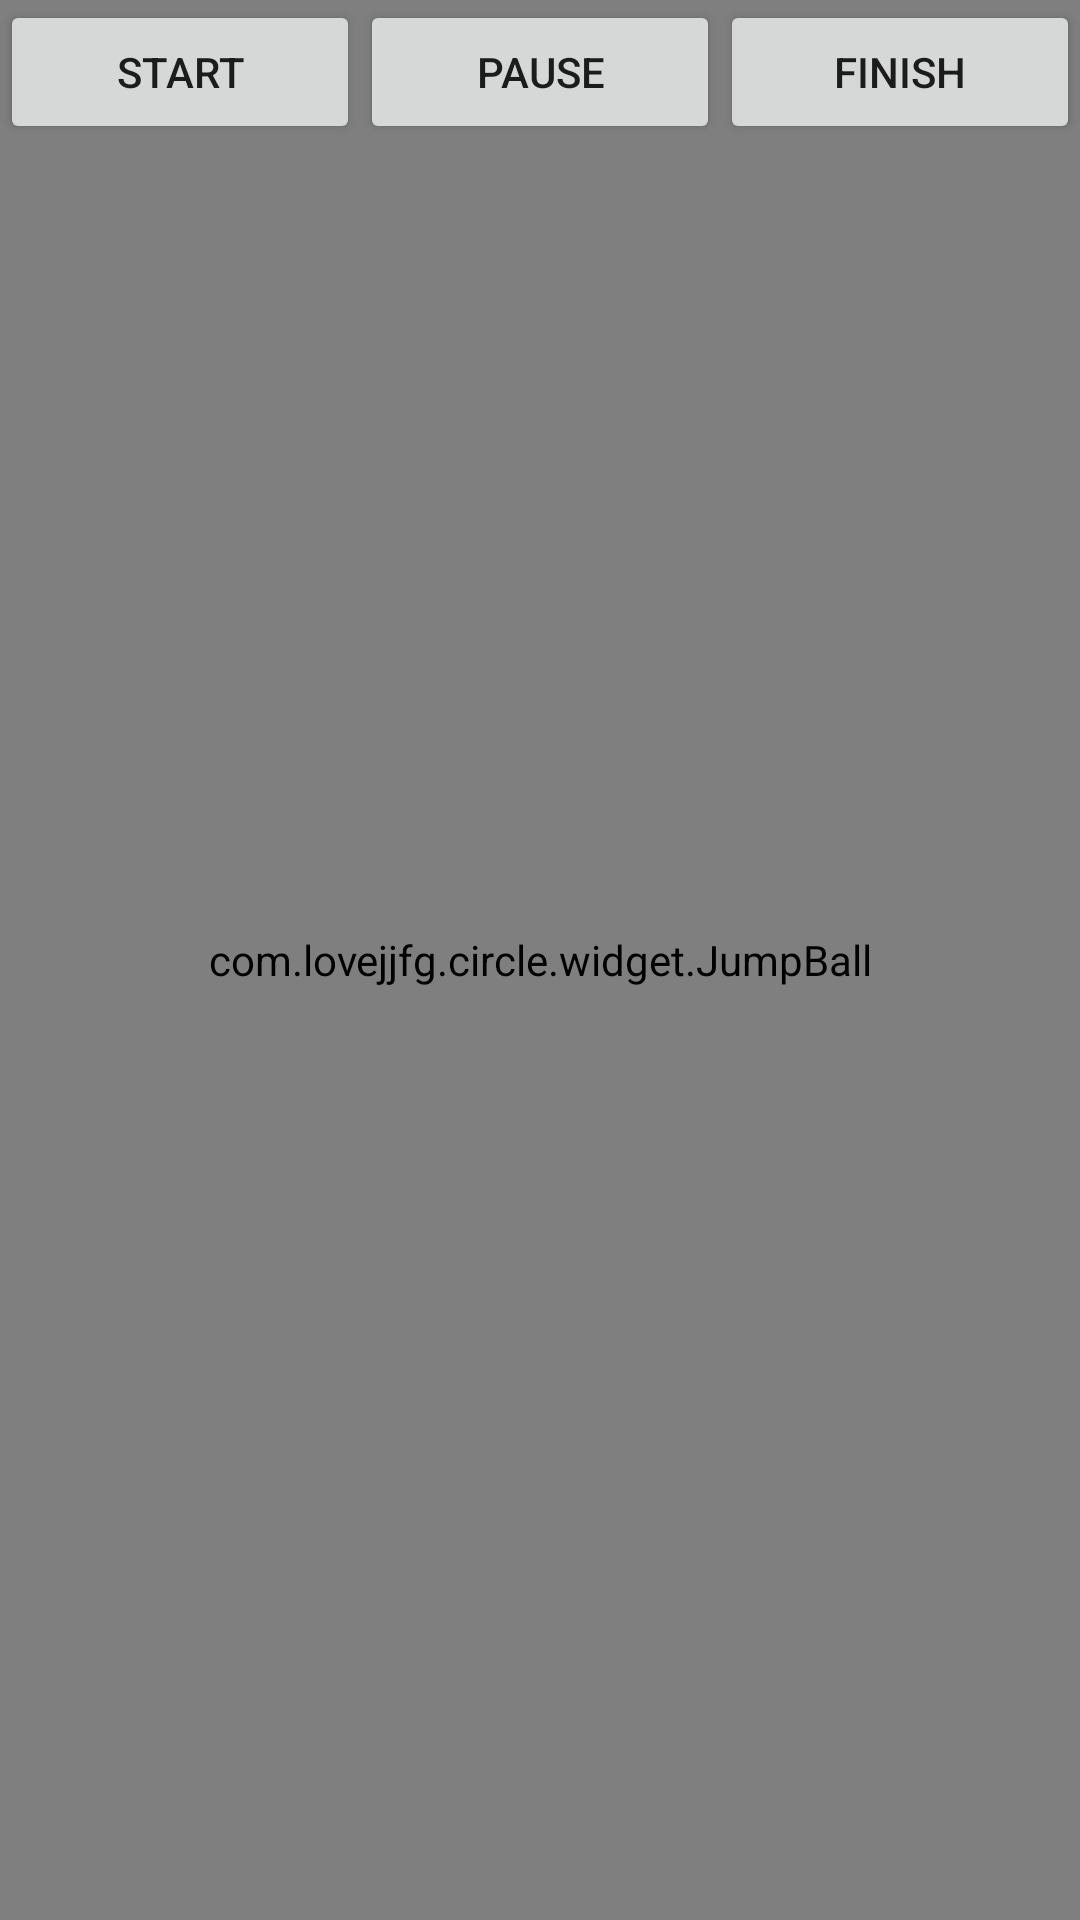

Produce the Android XML layout that renders to this screen, including the resource entries it uses.
<!-- AndroidManifest.xml: application theme AppTheme -->
<!-- res/layout/fragment_jump_ball.xml -->
<?xml version="1.0" encoding="utf-8"?>
<FrameLayout
    android:id="@+id/container"
    xmlns:android="http://schemas.android.com/apk/res/android"
    android:layout_width="match_parent"
    android:layout_height="match_parent"
    android:orientation="vertical"

    >

    
    
    
    
    
    

    
    
    
    
    
    

    
    
    
    
    
    

    
    
    
    
    
    

    <com.lovejjfg.circle.widget.JumpBall
        android:id="@+id/jump_ball"
        android:layout_width="match_parent"
        android:layout_height="match_parent"
        />
<LinearLayout
    android:layout_width="match_parent"
    android:layout_height="wrap_content">
    <Button
        android:id="@+id/bt_again"
        android:layout_width="0dp"
        android:layout_weight="1"
        android:layout_height="wrap_content"
        android:text="Start"/>
    <Button
        android:id="@+id/bt_pause"
        android:layout_width="0dp"
        android:layout_weight="1"
        android:layout_height="wrap_content"
        android:text="pause"/>
    <Button
        android:id="@+id/bt_finish"
        android:layout_width="0dp"
        android:layout_weight="1"
        android:layout_height="wrap_content"
        android:text="finish"/>
</LinearLayout>


</FrameLayout>
<!-- resources referenced by this layout -->
<resources>
  <style name="AppTheme" parent="Theme.AppCompat.Light.NoActionBar">
          
          <item name="colorPrimary">@color/colorPrimary</item>
          <item name="colorPrimaryDark">@color/colorPrimaryDark</item>
          <item name="colorAccent">@color/colorAccent</item>
          <item name="android:windowFullscreen">true</item>
      </style>
  <color name="colorPrimary">#3F51B5</color>
  <color name="colorPrimaryDark">#303F9F</color>
  <color name="colorAccent">#FF4081</color>
</resources>
